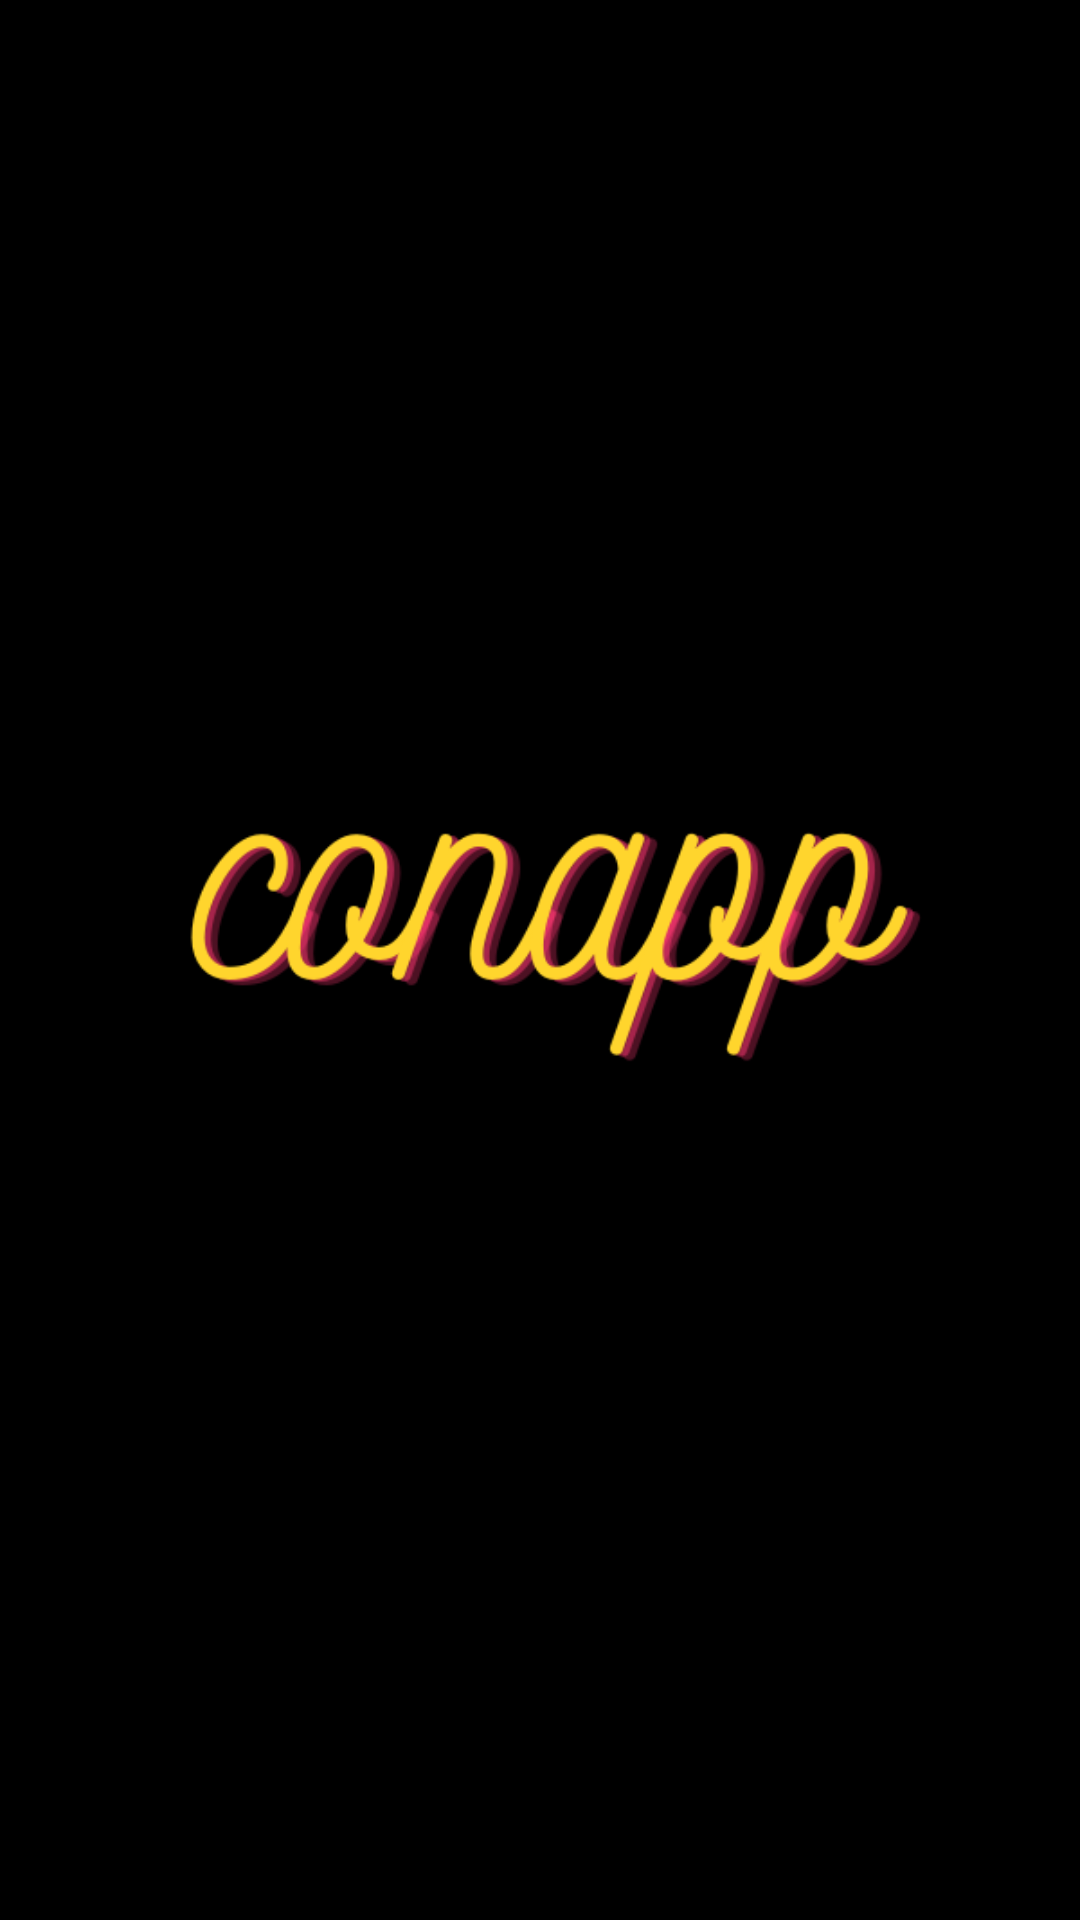

Here is an Android app screen rendered from its layout file. Give the layout XML and the strings, colors and styles it references.
<!-- AndroidManifest.xml: application theme Theme.Multiple.NoActionBar -->
<!-- res/layout/activity_splash.xml -->
<?xml version="1.0" encoding="utf-8"?>
<layout xmlns:android="http://schemas.android.com/apk/res/android"
    xmlns:app="http://schemas.android.com/apk/res-auto"
    xmlns:tools="http://schemas.android.com/tools">

    <data>


    </data>

    <androidx.constraintlayout.widget.ConstraintLayout
        android:id="@+id/rootCL"
        android:layout_width="match_parent"
        android:layout_height="match_parent"
        android:fitsSystemWindows="false">

        <ImageView
            android:layout_width="300dp"
            android:layout_height="300dp"
            android:layout_marginBottom="36dp"
            android:src="@drawable/ic_logo"
            app:layout_constraintBottom_toBottomOf="parent"
            app:layout_constraintEnd_toEndOf="parent"
            app:layout_constraintStart_toStartOf="parent"
            app:layout_constraintTop_toTopOf="parent" />


    </androidx.constraintlayout.widget.ConstraintLayout>

</layout>
<!-- resources referenced by this layout -->
<resources>
  <!-- drawable ic_logo: png bitmap (drawable, 31051 bytes) -->
  <style name="Theme.Multiple.NoActionBar">
          <item name="windowActionBar">false</item>
          <item name="windowNoTitle">true</item>
      </style>
</resources>
